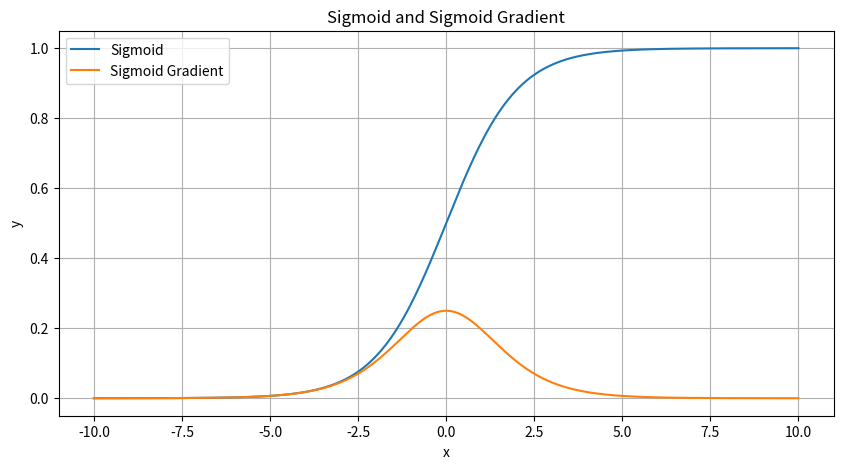
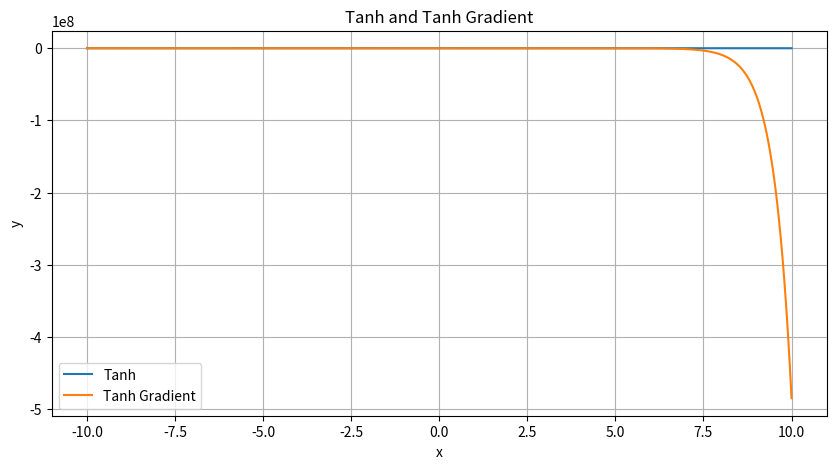
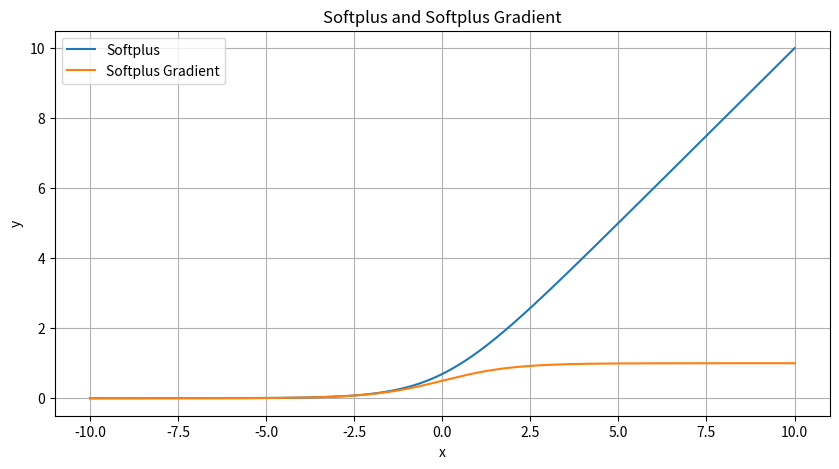
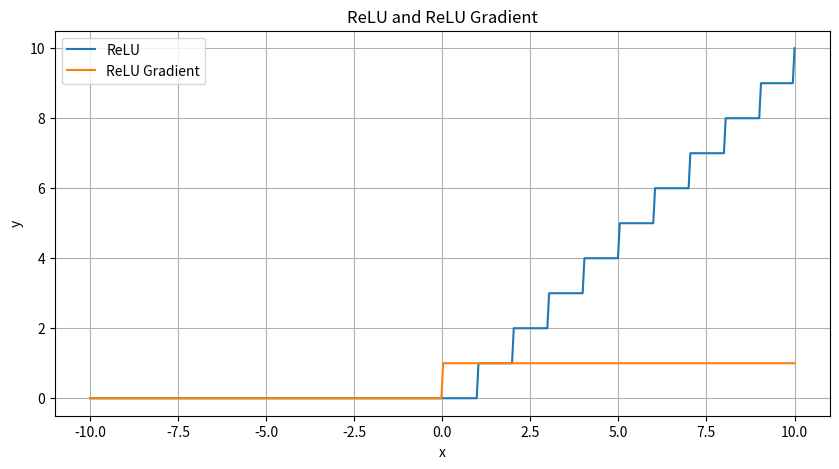
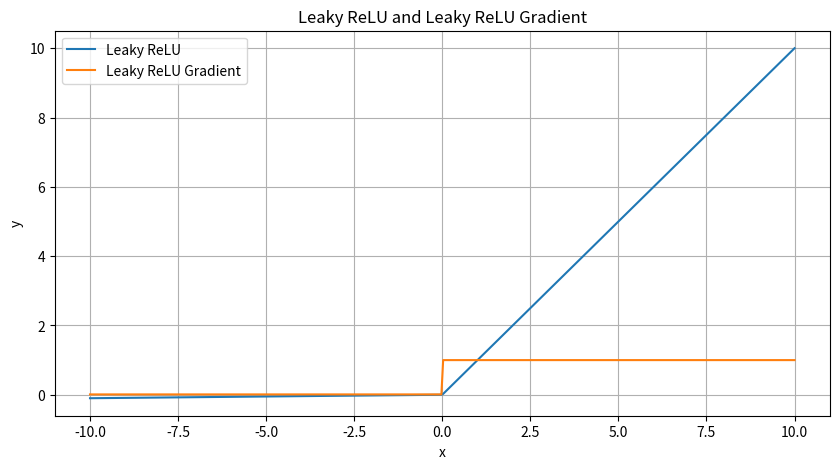
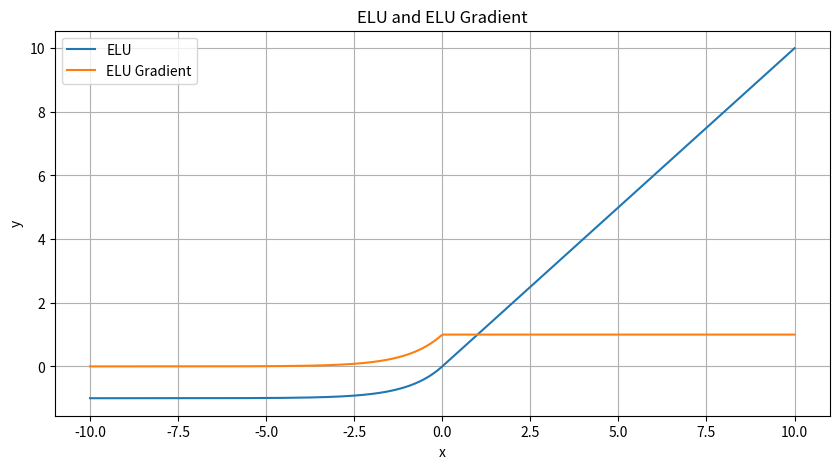
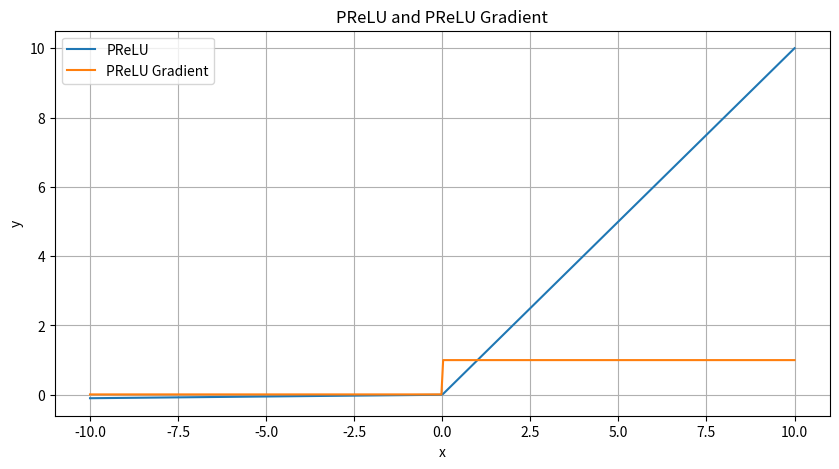
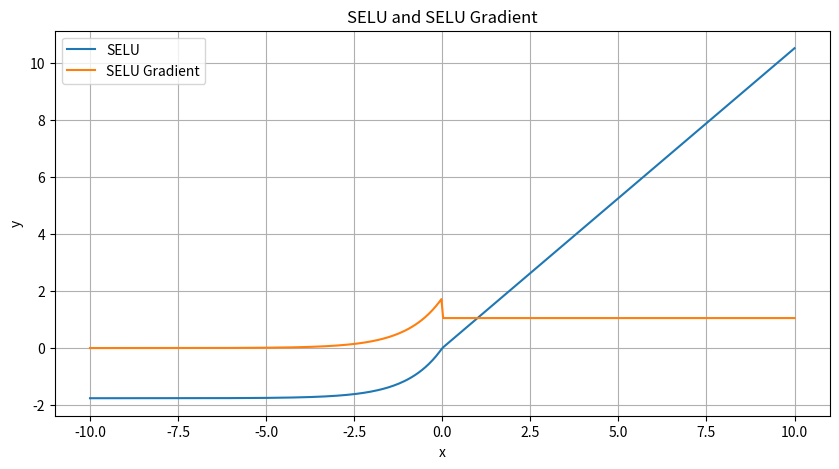
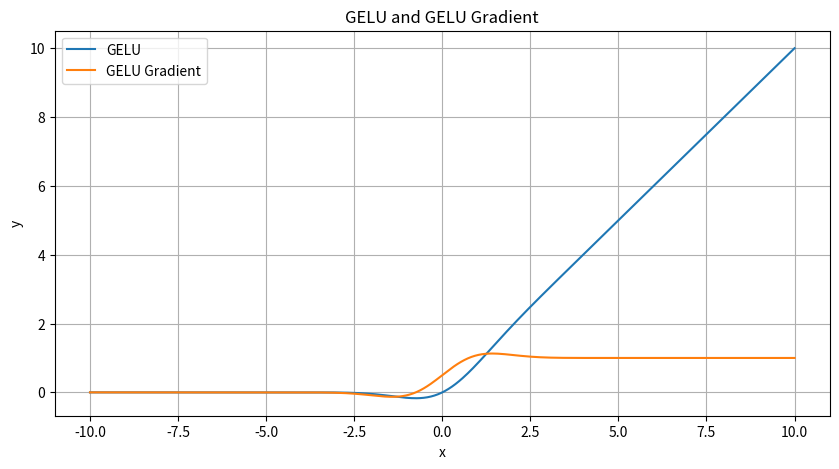
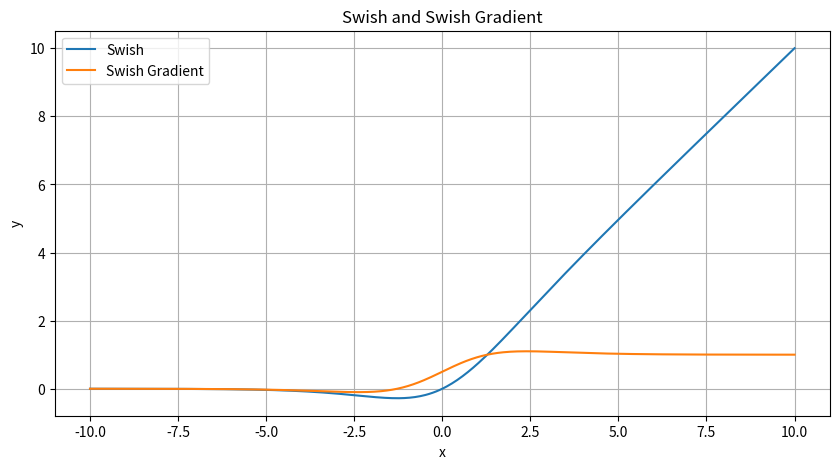

Here is the Python script that generated these plots, in order:
#import
import numpy as np
import matplotlib.pyplot as plt


#input value
x = np.linspace(-10, 10, 400)

def sigmoid(x):
    return 1/(1+np.exp(-x))

def sigmoid_gradient(x):
    s = sigmoid(x)
    return s * (1 - s)

y_sigmoid = sigmoid(x)
y_sigmoid_grad = sigmoid_gradient(x)

plt.figure(figsize=(10, 5))

plt.plot(x, y_sigmoid, label='Sigmoid')
plt.plot(x, y_sigmoid_grad, label='Sigmoid Gradient')
plt.title('Sigmoid and Sigmoid Gradient')
plt.xlabel('x')
plt.ylabel('y')
plt.legend()
plt.grid(True)
plt.show()

def tanh(x):
    return (np.exp(x) - np.exp(-x))/(1+np.exp(-x))

def tanh_gradient(x):
    return 1- tanh(x)**2

y_tanh = tanh(x)
y_tanh_grad = tanh_gradient(x)

plt.figure(figsize=(10, 5))

plt.plot(x, y_tanh, label='Tanh')
plt.plot(x, y_tanh_grad, label='Tanh Gradient')
plt.title('Tanh and Tanh Gradient')
plt.xlabel('x')
plt.ylabel('y')
plt.legend()
plt.grid(True)
plt.show()

def softplus(x):
    return np.log(1+np.exp(x))

def softplus_gradient(x):
    return sigmoid(x)

y_softplus = softplus(x)
y_softplus_grad = softplus_gradient(x)

plt.figure(figsize=(10, 5))

plt.plot(x, y_softplus, label='Softplus')
plt.plot(x, y_softplus_grad, label='Softplus Gradient')
plt.title('Softplus and Softplus Gradient')
plt.xlabel('x')
plt.ylabel('y')
plt.legend()
plt.grid(True)
plt.show()

def relu(x):
    if x >= 0:
        return x
    return 0

def relu_gradient(x):
    if x >= 0:
        return 1
    return 0

# Vectorize the relu and relu_gradient functions to handle numpy arrays
relu_vec = np.vectorize(relu)
relu_grad_vec = np.vectorize(relu_gradient)

y_relu = relu_vec(x)
y_relu_grad = relu_grad_vec(x)

plt.figure(figsize=(10, 5))

plt.plot(x, y_relu, label='ReLU')
plt.plot(x, y_relu_grad, label='ReLU Gradient')
plt.title('ReLU and ReLU Gradient')
plt.xlabel('x')
plt.ylabel('y')
plt.legend()
plt.grid(True)
plt.show()

def leaky_relu(x, alpha):
    if x >= 0:
        return x
    return alpha*x

def leaky_relu_gradient(x):
    if x >= 0:
        return 1
    return alpha

alpha = 0.01  # Define the alpha value for Leaky ReLU

# Vectorize the leaky_relu and leaky_relu_gradient functions to handle numpy arrays
leaky_relu_vec = np.vectorize(leaky_relu)
leaky_relu_grad_vec = np.vectorize(leaky_relu_gradient)

y_leaky_relu = leaky_relu_vec(x, alpha)
y_leaky_relu_grad = leaky_relu_grad_vec(x)

plt.figure(figsize=(10, 5))

plt.plot(x, y_leaky_relu, label='Leaky ReLU')
plt.plot(x, y_leaky_relu_grad, label='Leaky ReLU Gradient')
plt.title('Leaky ReLU and Leaky ReLU Gradient')
plt.xlabel('x')
plt.ylabel('y')
plt.legend()
plt.grid(True)
plt.show()

def elu(x, alpha=1.0):
    return np.where(x >= 0, x, alpha * (np.exp(x) - 1))

def elu_gradient(x, alpha=1.0):
    return np.where(x >= 0, 1, alpha * np.exp(x))

y_elu = elu(x)
y_elu_grad = elu_gradient(x)

plt.figure(figsize=(10, 5))

plt.plot(x, y_elu, label='ELU')
plt.plot(x, y_elu_grad, label='ELU Gradient')
plt.title('ELU and ELU Gradient')
plt.xlabel('x')
plt.ylabel('y')
plt.legend()
plt.grid(True)
plt.show()

def prelu(x, alpha):
    return np.where(x >= 0, x, alpha * x)

def prelu_gradient(x, alpha):
    return np.where(x >= 0, 1, alpha)

alpha = 0.01  # Define the alpha value for PReLU

# Vectorize the prelu and prelu_gradient functions to handle numpy arrays
prelu_vec = np.vectorize(prelu)
prelu_grad_vec = np.vectorize(prelu_gradient)

y_prelu = prelu_vec(x, alpha)
y_prelu_grad = prelu_grad_vec(x, alpha)

plt.figure(figsize=(10, 5))

plt.plot(x, y_prelu, label='PReLU')
plt.plot(x, y_prelu_grad, label='PReLU Gradient')
plt.title('PReLU and PReLU Gradient')
plt.xlabel('x')
plt.ylabel('y')
plt.legend()
plt.grid(True)
plt.show()

def selu(x, alpha=1.67326, scale=1.0507):
    return scale * np.where(x >= 0, x, alpha * (np.exp(x) - 1))

def selu_gradient(x, alpha=1.67326, scale=1.0507):
    return scale * np.where(x >= 0, 1, alpha * np.exp(x))

y_selu = selu(x)
y_selu_grad = selu_gradient(x)

plt.figure(figsize=(10, 5))

plt.plot(x, y_selu, label='SELU')
plt.plot(x, y_selu_grad, label='SELU Gradient')
plt.title('SELU and SELU Gradient')
plt.xlabel('x')
plt.ylabel('y')
plt.legend()
plt.grid(True)
plt.show()draw graph of elu and its gradient

def gelu(x):
    return 0.5 * x * (1 + np.tanh(np.sqrt(2 / np.pi) * (x + 0.044715 * np.power(x, 3))))

def gelu_gradient(x):
    tanh_term = np.tanh(np.sqrt(2 / np.pi) * (x + 0.044715 * np.power(x, 3)))
    return 0.5 * (1 + tanh_term) + 0.5 * x * (1 - np.power(tanh_term, 2)) * (np.sqrt(2 / np.pi) * (1 + 3 * 0.044715 * np.power(x, 2)))

y_gelu = gelu(x)
y_gelu_grad = gelu_gradient(x)

plt.figure(figsize=(10, 5))

plt.plot(x, y_gelu, label='GELU')
plt.plot(x, y_gelu_grad, label='GELU Gradient')
plt.title('GELU and GELU Gradient')
plt.xlabel('x')
plt.ylabel('y')
plt.legend()
plt.grid(True)
plt.show()

def swish(x):
    return x * sigmoid(x)

def swish_gradient(x):
    s = sigmoid(x)
    return s + x * s * (1 - s)

y_swish = swish(x)
y_swish_grad = swish_gradient(x)

plt.figure(figsize=(10, 5))

plt.plot(x, y_swish, label='Swish')
plt.plot(x, y_swish_grad, label='Swish Gradient')
plt.title('Swish and Swish Gradient')
plt.xlabel('x')
plt.ylabel('y')
plt.legend()
plt.grid(True)
plt.show()